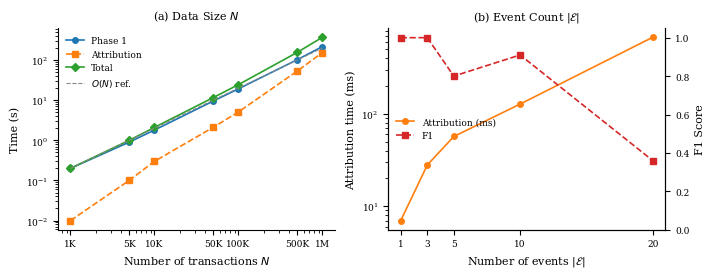

The script that saved this image: (Note: this script raises an exception after producing the figure.)
#!/usr/bin/env python3
"""Generate scalability figure (2 panels) for IEEE-format paper."""

import matplotlib
matplotlib.use('Agg')
import matplotlib.pyplot as plt
import matplotlib.ticker as ticker
import numpy as np
from pathlib import Path

# ---------- data ----------

# Table IX: Data Size Scaling
N_labels = ['1K', '5K', '10K', '50K', '100K', '500K', '1M']
N_vals   = [1e3, 5e3, 1e4, 5e4, 1e5, 5e5, 1e6]
phase1   = [0.2, 0.9, 1.8, 9.5, 19.2, 102, 217]
attrib   = [0.01, 0.1, 0.3, 2.1, 5.1, 53, 154]
total    = [0.2, 1.0, 2.1, 11.6, 24.4, 155, 370]

# Table X: Event Count Scaling
E_vals      = [1, 3, 5, 10, 20]
attrib_ms   = [7, 28, 57, 128, 678]
total_s     = [0.9, 0.9, 1.0, 1.1, 1.8]
f1          = [1.00, 1.00, 0.80, 0.91, 0.36]

# ---------- style ----------

plt.rcParams.update({
    'font.family': 'serif',
    'font.size': 7,
    'axes.labelsize': 8,
    'axes.titlesize': 8,
    'legend.fontsize': 6.5,
    'xtick.labelsize': 6.5,
    'ytick.labelsize': 6.5,
    'lines.linewidth': 1.2,
    'lines.markersize': 4,
})

C_PHASE1 = '#1f77b4'   # blue
C_ATTRIB = '#ff7f0e'   # orange
C_TOTAL  = '#2ca02c'   # green
C_F1     = '#d62728'    # red
C_REF    = '#888888'

fig, (ax_a, ax_b) = plt.subplots(1, 2, figsize=(7.16, 2.8))

# ===== Panel (a): Data Size Scaling (log-log) =====

ax_a.loglog(N_vals, phase1, 'o-',  color=C_PHASE1, label='Phase 1')
ax_a.loglog(N_vals, attrib, 's--', color=C_ATTRIB, label='Attribution')
ax_a.loglog(N_vals, total,  'D-',  color=C_TOTAL,  label='Total')

# O(N) reference line — anchored to pass through (1e3, 0.2)
ref_x = np.array([1e3, 1e6])
ref_y = 0.2 * (ref_x / 1e3)
ax_a.loglog(ref_x, ref_y, '--', color=C_REF, linewidth=0.8, label='$O(N)$ ref.')

ax_a.set_xlabel('Number of transactions $N$')
ax_a.set_ylabel('Time (s)')
ax_a.set_title('(a) Data Size $N$')
ax_a.legend(loc='upper left', frameon=False)

# Custom x-tick labels
ax_a.set_xticks(N_vals)
ax_a.set_xticklabels(N_labels)
ax_a.xaxis.set_minor_formatter(ticker.NullFormatter())

ax_a.spines['top'].set_visible(False)
ax_a.spines['right'].set_visible(False)

# ===== Panel (b): Event Count Scaling (x linear, y log) =====

ax_b.set_yscale('log')
ln1 = ax_b.plot(E_vals, attrib_ms, 'o-', color=C_ATTRIB, label='Attribution (ms)')
ax_b.set_xlabel('Number of events $|\\mathcal{E}|$')
ax_b.set_ylabel('Attribution time (ms)')
ax_b.set_title('(b) Event Count $|\\mathcal{E}|$')

ax_b.set_xticks(E_vals)

ax_b.spines['top'].set_visible(False)

# Right y-axis for F1
ax_b2 = ax_b.twinx()
ln2 = ax_b2.plot(E_vals, f1, 's--', color=C_F1, label='F1')
ax_b2.set_ylabel('F1 Score')
ax_b2.set_ylim(0, 1.05)
ax_b2.spines['top'].set_visible(False)

# Combined legend
lns = ln1 + ln2
labs = [l.get_label() for l in lns]
ax_b.legend(lns, labs, loc='center left', frameon=False)

# ---------- save ----------

plt.tight_layout()

out_dir = Path(__file__).resolve().parent
for ext in ('pdf', 'png'):
    out = out_dir / f'scalability.{ext}'
    fig.savefig(out, bbox_inches='tight', dpi=300)
    print(f'Saved: {out}')

plt.close(fig)
